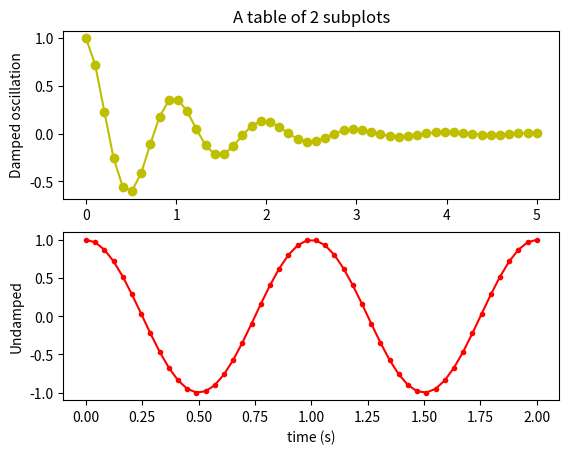

Reproduce this figure in Python.
# -*- coding: utf-8 -*-
"""
Created on Fri Sep 30 10:52:39 2016

[redacted]
"""

import numpy as np
import matplotlib.pyplot as plt
x1 = np.linspace(0.0,5.0)
x2  = np.linspace(0.0,2.0)
y1 = np.cos(2 * np.pi * x1) * np.exp(-x1)
y2 = np.cos(2 * np.pi  * x2)
plt.subplot(2,1,1)
plt.plot(x1,y1,'yo-')
plt.title('A table of 2 subplots')
plt.ylabel('Damped oscillation')
plt.subplot(2,1,2)
plt.plot(x2,y2, 'r.-')
plt.xlabel('time (s)')
plt.ylabel('Undamped')
plt.show()